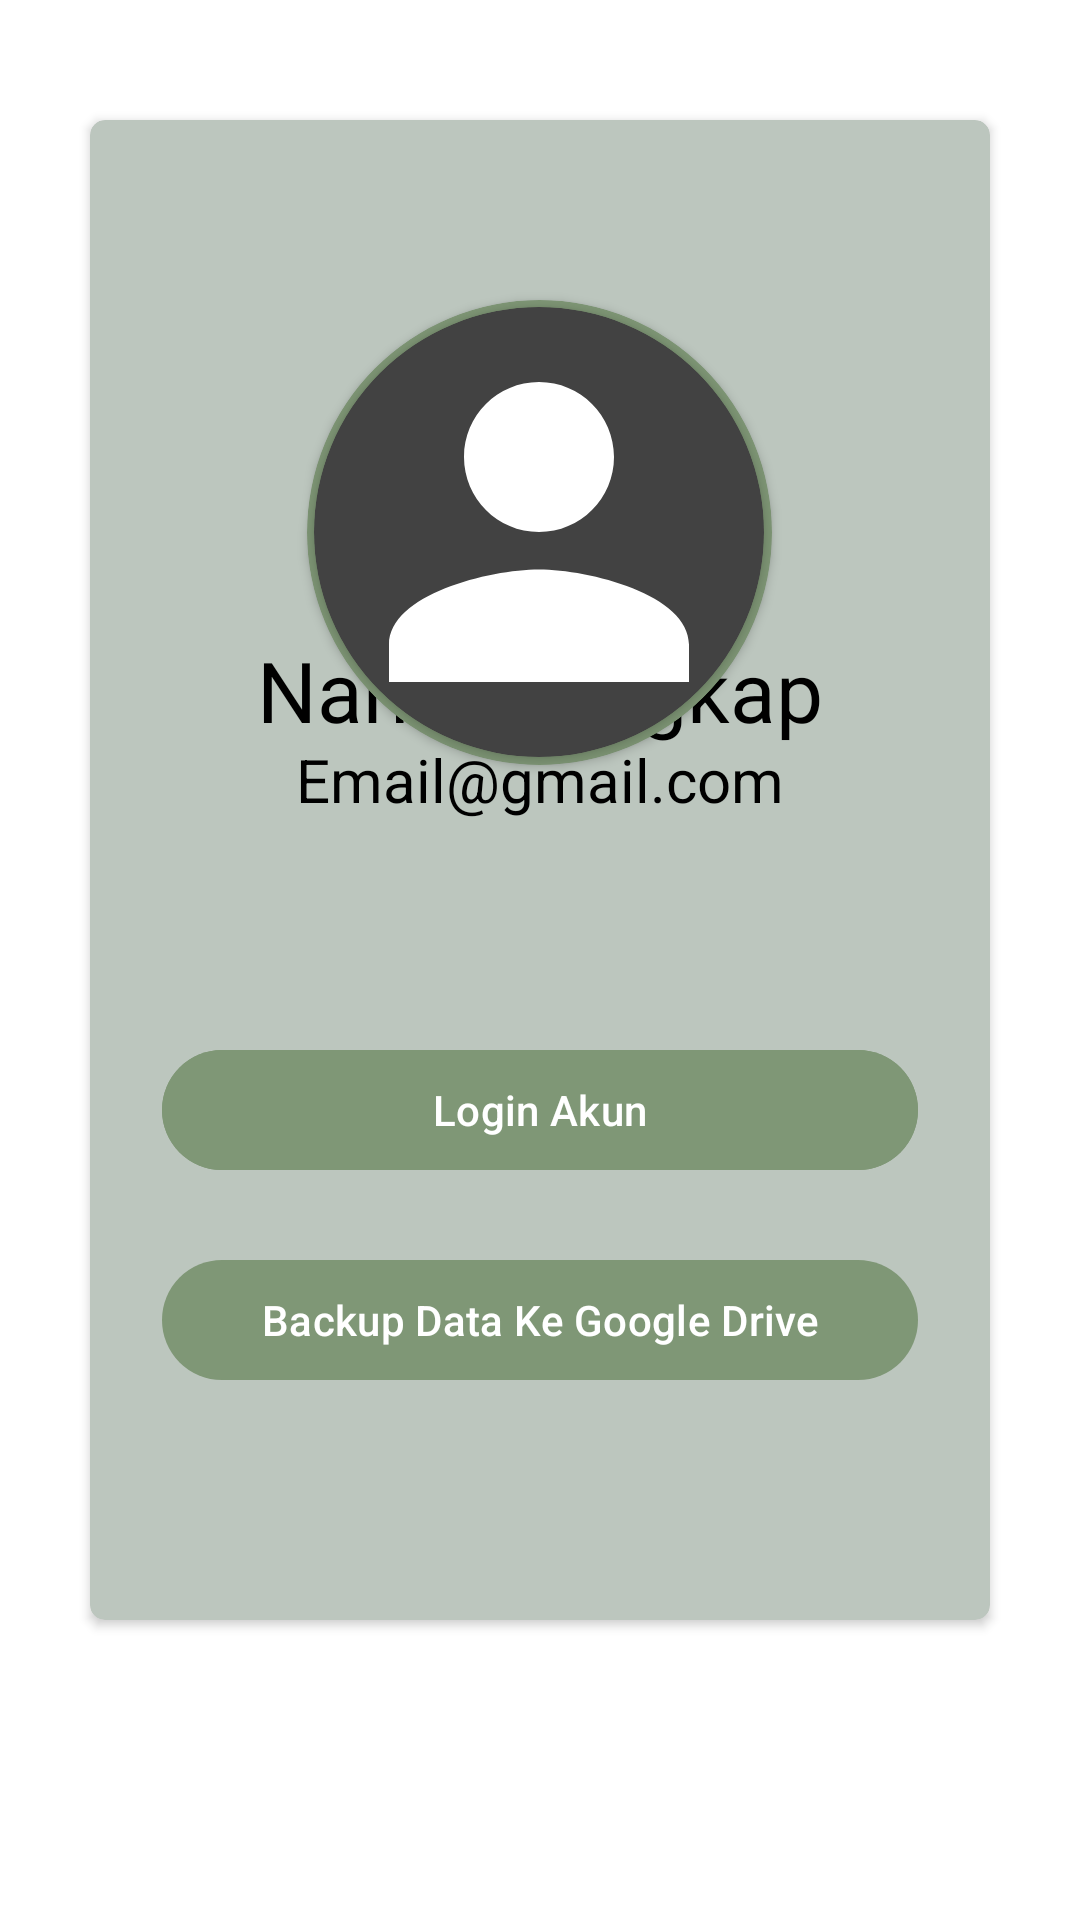

The Android layout XML behind this screen, and the referenced resources:
<!-- AndroidManifest.xml: application theme Theme.PBBDraft -->
<!-- res/layout/fragment_profile.xml -->
<?xml version="1.0" encoding="utf-8"?>
<FrameLayout xmlns:android="http://schemas.android.com/apk/res/android"
    xmlns:tools="http://schemas.android.com/tools"
    xmlns:app="http://schemas.android.com/apk/res-auto"
    android:layout_width="match_parent"
    android:layout_height="match_parent"
    tools:context=".ui.Profile"
    android:background="@color/white">
<androidx.cardview.widget.CardView
    android:layout_width="match_parent"
    android:layout_height="match_parent"
    android:layout_marginHorizontal="30dp"
    android:layout_marginTop="40dp"
    android:layout_marginBottom="100dp"
    app:cardBackgroundColor="@color/light_green"
    app:cardCornerRadius="5dp">
    <androidx.cardview.widget.CardView
        android:layout_width="155dp"
        android:layout_height="155dp"
        app:cardCornerRadius="250dp"
        android:layout_gravity="center_horizontal"
        android:layout_marginTop="60dp"
        app:cardBackgroundColor="@color/dark_green">

        <androidx.cardview.widget.CardView
            android:layout_width="150dp"
            android:layout_height="150dp"
            app:cardCornerRadius="250dp"
            android:layout_gravity="center">

            <ImageView
                android:id="@+id/profile_picture"
                android:layout_width="150dp"
                android:layout_height="150dp"
                android:src="@drawable/ic_person"
                android:scaleType="centerCrop"/>

        </androidx.cardview.widget.CardView>

    </androidx.cardview.widget.CardView>


    <TextView
        android:id="@+id/nama_lengkap"
        android:layout_width="wrap_content"
        android:layout_height="wrap_content"
        android:text="Nama Lengkap"
        android:textSize="28sp"
        android:layout_gravity="center"
        android:layout_marginBottom="60dp"
        android:textAlignment="center"
        android:textColor="@color/black"/>

    <TextView
        android:id="@+id/email"
        android:layout_width="wrap_content"
        android:layout_height="wrap_content"
        android:layout_gravity="center"
        android:layout_marginBottom="30dp"
        android:text="Email@gmail.com"
        android:textSize="20sp"
        android:textAlignment="center"
        android:textColor="@color/black"/>

    <com.google.android.material.button.MaterialButton
        android:id="@+id/button_logout"
        android:layout_gravity="center"
        android:layout_width="match_parent"
        android:layout_height="wrap_content"
        style="@style/Widget.Material3.Button.IconButton.Filled"
        android:layout_marginHorizontal="20dp"
        android:layout_marginTop="80dp"
        android:text="Logout Akun"/>

    <com.google.android.material.button.MaterialButton
        android:id="@+id/button_login"
        android:layout_gravity="center"
        android:layout_width="match_parent"
        android:layout_height="wrap_content"
        style="@style/Widget.Material3.Button.IconButton.Filled"
        android:layout_marginHorizontal="20dp"
        android:layout_marginTop="80dp"
        android:text="Login Akun" />

    <com.google.android.material.button.MaterialButton
        android:id="@+id/button_backup"
        android:layout_gravity="center"
        android:layout_width="match_parent"
        android:layout_height="wrap_content"
        style="@style/Widget.Material3.Button.IconButton.Filled"
        android:layout_marginHorizontal="20dp"
        android:layout_marginTop="150dp"
        android:text="Backup Data Ke Google Drive" />

</androidx.cardview.widget.CardView>


</FrameLayout>
<!-- resources referenced by this layout -->
<resources>
  <color name="black">#FF000000</color>
  <color name="dark_green">#7F9776</color>
  <color name="light_green">#BCC6BE</color>
  <color name="white">#FFFFFFFF</color>
  <!-- drawable bg_dark_green_rectangle_cornered (drawable) -->
  <?xml version="1.0" encoding="utf-8"?>
  <shape xmlns:android="http://schemas.android.com/apk/res/android" android:shape="rectangle">
      <solid android:color="@color/dark_green"/>
      <corners android:radius="6dp" />
  </shape>
  <!-- drawable ic_person (drawable) -->
  <vector android:height="24dp" android:tint="@color/white"
      android:viewportHeight="24" android:viewportWidth="24"
      android:width="24dp" xmlns:android="http://schemas.android.com/apk/res/android">
      <path android:fillColor="#BCC6BE" android:pathData="M12,12c2.21,0 4,-1.79 4,-4s-1.79,-4 -4,-4 -4,1.79 -4,4 1.79,4 4,4zM12,14c-2.67,0 -8,1.34 -8,4v2h16v-2c0,-2.66 -5.33,-4 -8,-4z"/>
  </vector>
  <style name="Theme.PBBDraft" parent="Theme.Material3.Dark.NoActionBar">
          
          <item name="colorPrimaryContainer">@color/dark_green</item>
          <item name="background">@color/white</item>
          <item name="colorPrimary">@color/dark_green</item>
          <item name="colorOnPrimary">@color/white</item>
          <item name="colorSecondary">@color/light_green</item>
          <item name="colorOnSurface">@color/black</item>
          <item name="android:windowActionBar">false</item>
          <item name="android:windowNoTitle">true</item>
      </style>
</resources>
